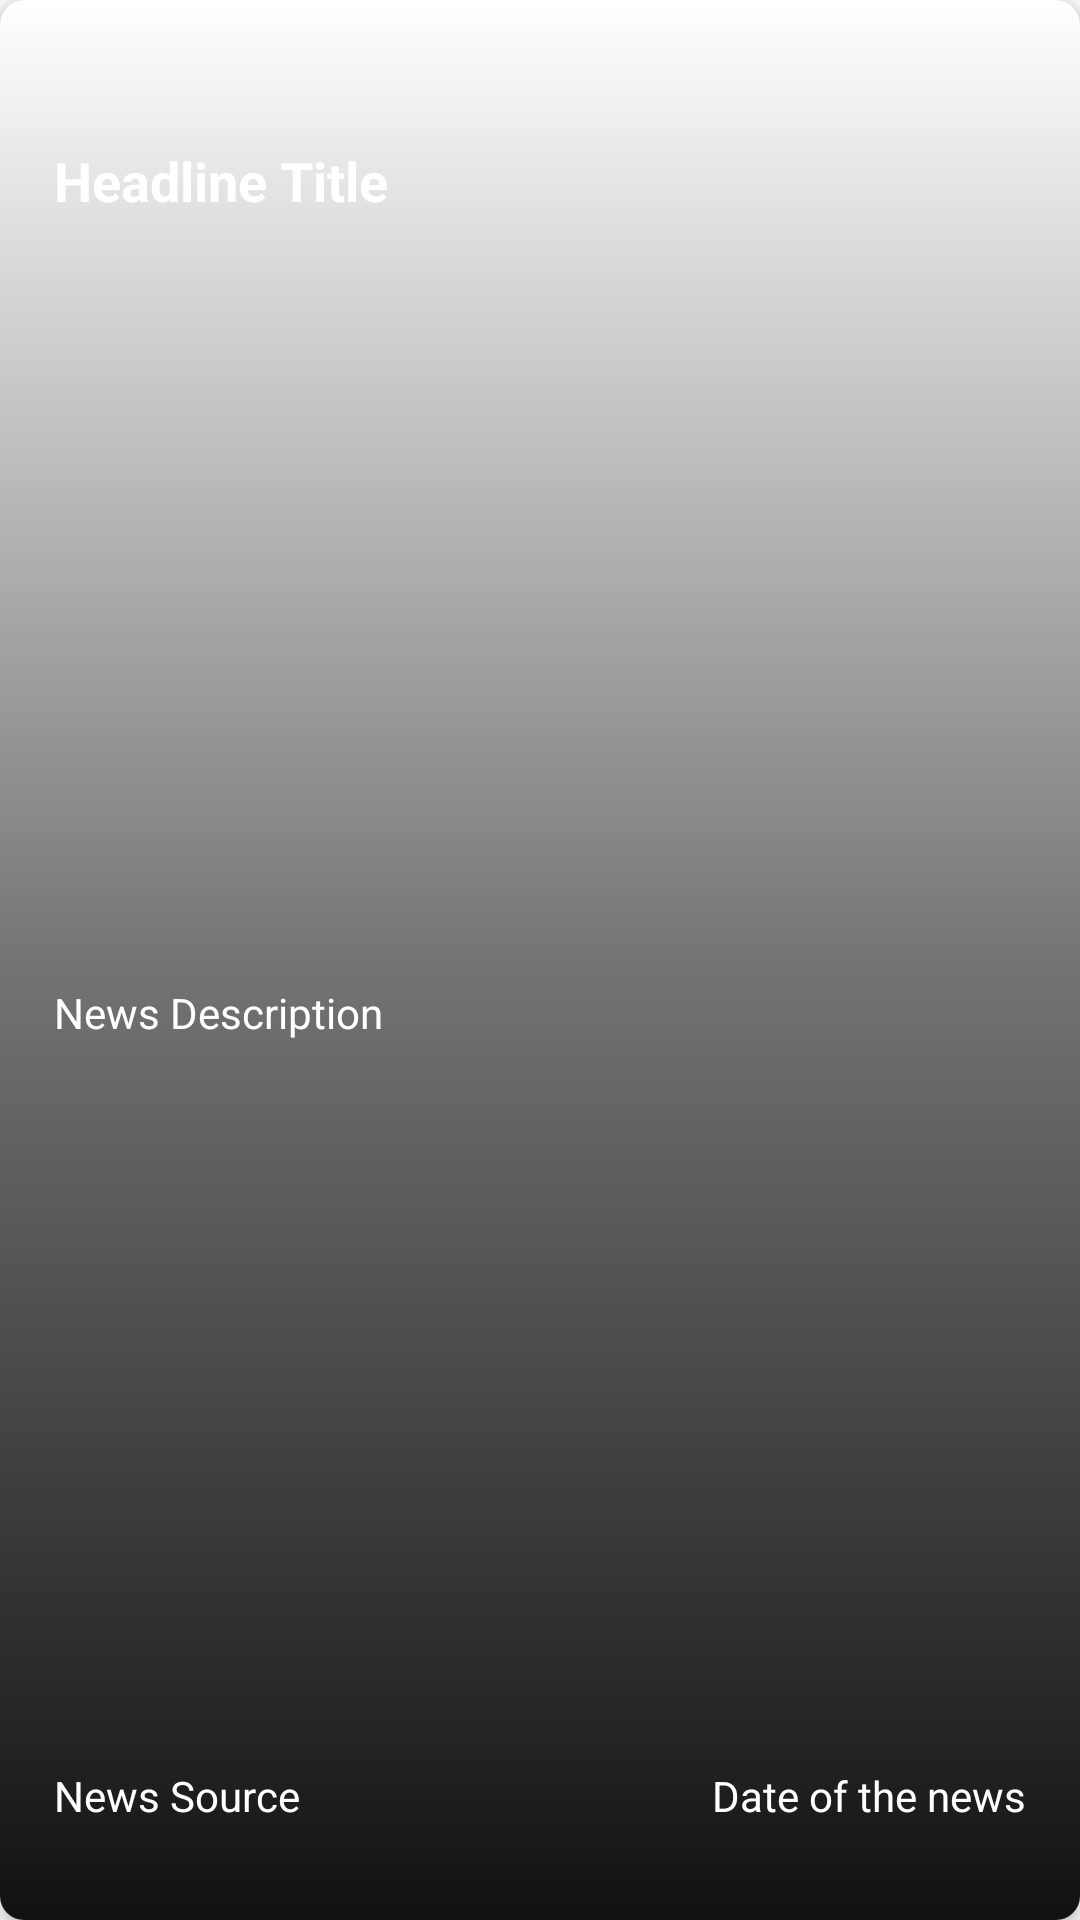

The Android layout XML behind this screen, and the referenced resources:
<!-- AndroidManifest.xml: application theme Theme.TheNewsApp -->
<!-- res/layout/news_list_items_layout.xml -->
<?xml version="1.0" encoding="utf-8"?>
<com.google.android.material.card.MaterialCardView xmlns:android="http://schemas.android.com/apk/res/android"
    xmlns:app="http://schemas.android.com/apk/res-auto"
    android:id="@+id/news_item_view"
    android:layout_width="match_parent"
    android:layout_height="280dp"
    android:layout_marginTop="16dp"
    app:cardCornerRadius="8dp"
    app:cardElevation="4dp">

    <ImageView
        android:id="@+id/news_image_view"
        android:layout_width="match_parent"
        android:layout_height="match_parent"
        android:contentDescription="@string/news_headline_image"
        android:scaleType="centerCrop" />

    <androidx.constraintlayout.widget.ConstraintLayout
        android:layout_width="match_parent"
        android:background="@drawable/black_gradient"
        android:layout_height="match_parent">

        <androidx.constraintlayout.widget.Guideline
            android:id="@+id/top_guideline_horizontal"
            android:layout_width="wrap_content"
            android:layout_height="wrap_content"
            android:orientation="horizontal"
            app:layout_constraintGuide_percent=".05" />

        <androidx.constraintlayout.widget.Guideline
            android:id="@+id/start_guideline_vertical"
            android:layout_width="wrap_content"
            android:layout_height="wrap_content"
            android:orientation="vertical"
            app:layout_constraintGuide_percent=".05" />

        <androidx.constraintlayout.widget.Guideline
            android:id="@+id/end_guideline_vertical"
            android:layout_width="wrap_content"
            android:layout_height="wrap_content"
            android:orientation="vertical"
            app:layout_constraintGuide_percent=".95" />

        <androidx.constraintlayout.widget.Guideline
            android:id="@+id/middle_guideline_horizontal"
            android:layout_width="wrap_content"
            android:layout_height="wrap_content"
            android:orientation="horizontal"
            app:layout_constraintGuide_percent=".50" />

        <androidx.constraintlayout.widget.Guideline
            android:id="@+id/bottom_guideline_horizontal"
            android:layout_width="wrap_content"
            android:layout_height="wrap_content"
            android:orientation="horizontal"
            app:layout_constraintGuide_percent=".95" />

        <androidx.appcompat.widget.AppCompatTextView
            android:id="@+id/title_text_view"
            android:layout_width="0dp"
            android:layout_height="wrap_content"
            android:layout_marginTop="16dp"
            android:maxLines="3"
            android:text="@string/headline_title"
            android:textSize="18sp"
            android:textColor="@color/white"
            android:textStyle="bold"
            app:layout_constraintEnd_toStartOf="@id/end_guideline_vertical"
            app:layout_constraintStart_toEndOf="@id/start_guideline_vertical"
            app:layout_constraintTop_toBottomOf="@+id/top_guideline_horizontal" />

        <androidx.appcompat.widget.AppCompatTextView
            android:id="@+id/description_text_view"
            android:layout_width="0dp"
            android:layout_height="wrap_content"
            android:layout_marginTop="8dp"
            android:textColor="@color/white"
            android:maxLines="3"
            android:text="@string/news_description"
            android:textSize="14sp"
            app:layout_constraintEnd_toStartOf="@id/end_guideline_vertical"
            app:layout_constraintStart_toEndOf="@id/start_guideline_vertical"
            app:layout_constraintTop_toBottomOf="@+id/middle_guideline_horizontal" />

        <androidx.appcompat.widget.AppCompatTextView
            android:id="@+id/source_text_view"
            android:layout_width="wrap_content"
            android:layout_height="wrap_content"
            android:layout_marginTop="8dp"
            android:maxLines="3"
            android:textColor="@color/white"
            android:text="@string/news_source"
            android:textSize="14sp"
            app:layout_constraintStart_toEndOf="@id/start_guideline_vertical"
            app:layout_constraintBottom_toTopOf="@+id/bottom_guideline_horizontal"/>

        <androidx.appcompat.widget.AppCompatTextView
            android:id="@+id/date_text_view"
            android:layout_width="wrap_content"
            android:layout_height="wrap_content"
            android:layout_marginTop="8dp"
            android:maxLines="3"
            android:textColor="@color/white"
            android:text="@string/date_of_the_news"
            android:textSize="14sp"
            app:layout_constraintEnd_toStartOf="@id/end_guideline_vertical"
            app:layout_constraintBottom_toTopOf="@+id/bottom_guideline_horizontal"/>

    </androidx.constraintlayout.widget.ConstraintLayout>

</com.google.android.material.card.MaterialCardView>
<!-- resources referenced by this layout -->
<resources>
  <color name="white">#FFFFFFFF</color>
  <!-- drawable black_gradient (drawable) -->
  <?xml version="1.0" encoding="utf-8"?>
  <shape xmlns:android="http://schemas.android.com/apk/res/android"
      android:shape="rectangle">
      <gradient
          android:angle="90"
          android:endColor="#00000000"
          android:centerColor="#8B000000"
          android:startColor="#EE000000"
          android:type="linear" />
  </shape>
  <string name="date_of_the_news">Date of the news</string>
  <string name="headline_title">Headline Title</string>
  <string name="news_description">News Description</string>
  <string name="news_headline_image">news headline image</string>
  <string name="news_source">News Source</string>
  <style name="Theme.TheNewsApp" parent="Theme.MaterialComponents.DayNight.NoActionBar">
          
          <item name="colorPrimary">@color/purple_500</item>
          <item name="colorPrimaryVariant">@color/purple_700</item>
          <item name="colorOnPrimary">@color/white</item>
          
          <item name="colorSecondary">@color/teal_200</item>
          <item name="colorSecondaryVariant">@color/teal_700</item>
          <item name="colorOnSecondary">@color/black</item>
          
          <item name="android:statusBarColor" tools:targetApi="l">@color/white</item>
          <item name="android:windowLightStatusBar">true</item>
      </style>
  <color name="purple_500">#FF6200EE</color>
  <color name="purple_700">#FF3700B3</color>
  <color name="teal_200">#FF03DAC5</color>
  <color name="teal_700">#FF018786</color>
  <color name="black">#FF000000</color>
</resources>
